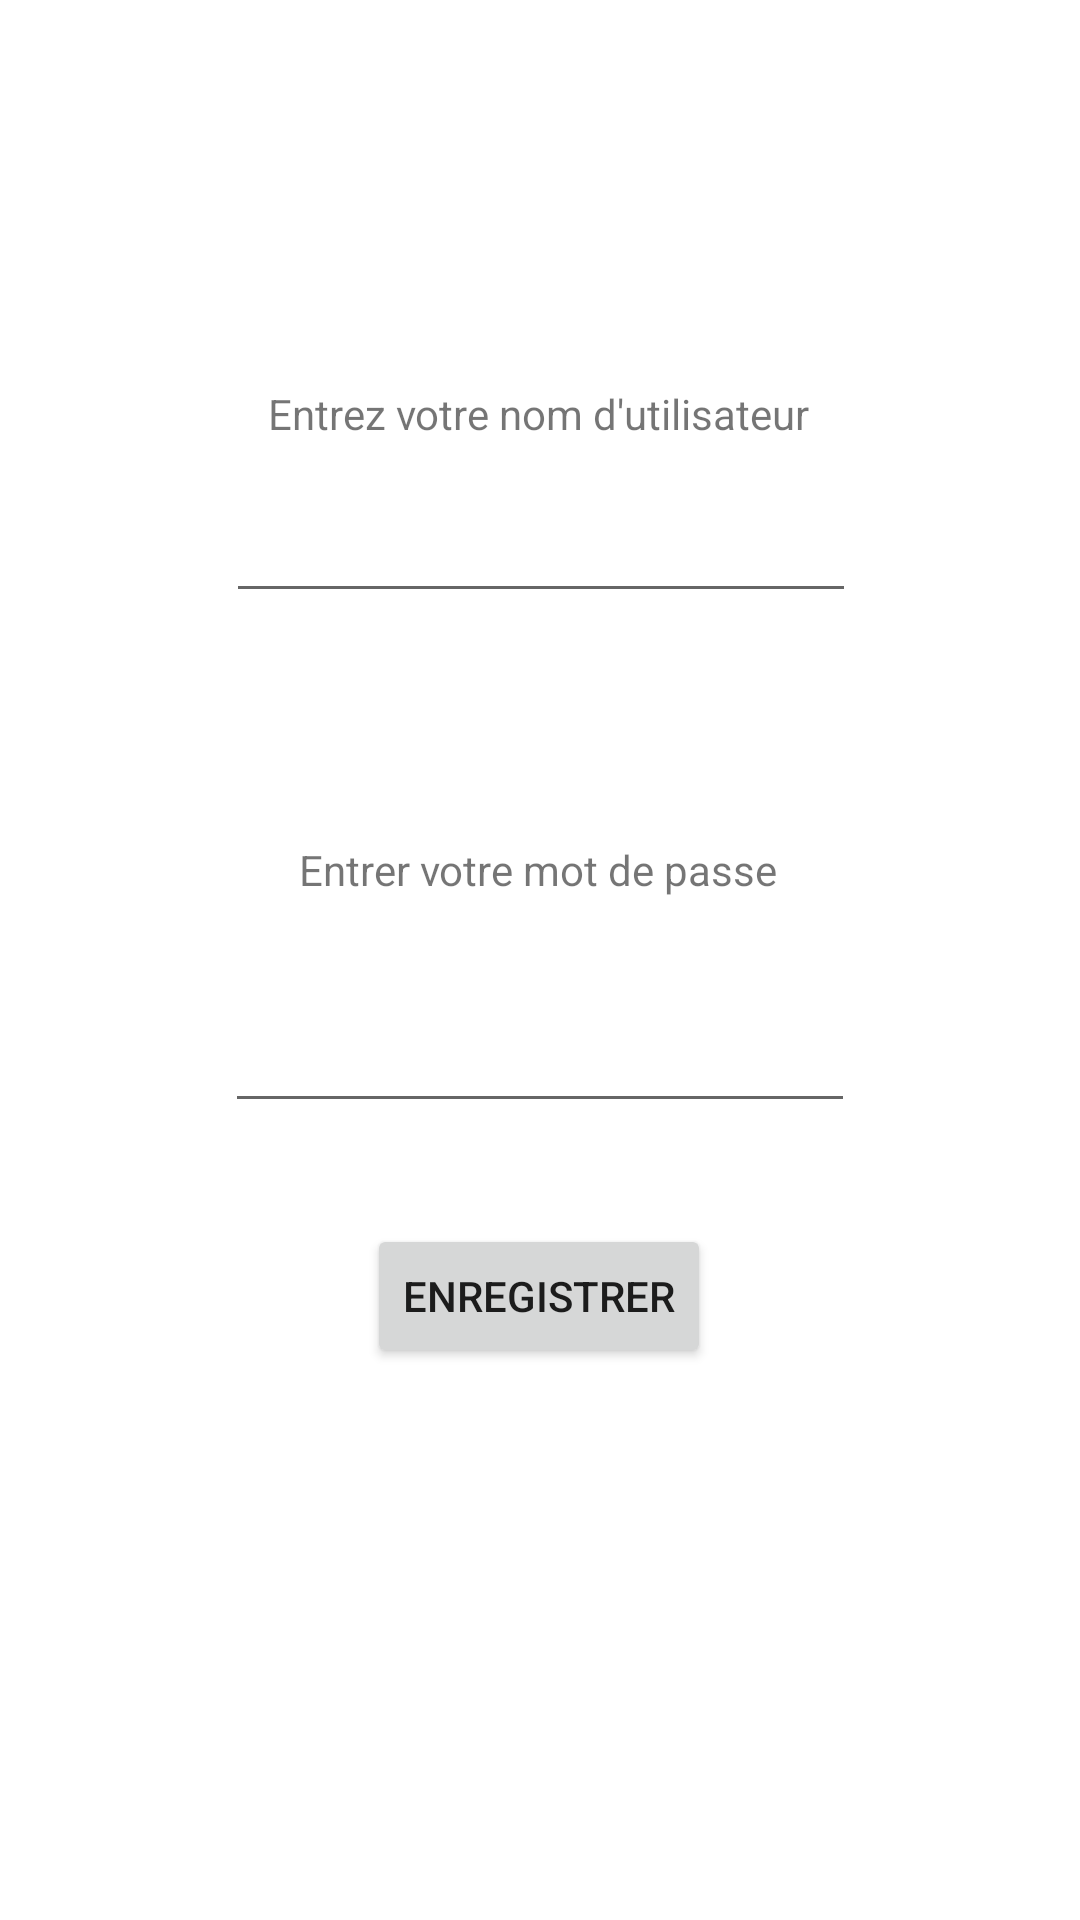

Layout XML and referenced resources for this Android screen:
<!-- AndroidManifest.xml: application theme Theme.Projetg29 -->
<!-- res/layout/activity_inscription.xml -->
<?xml version="1.0" encoding="utf-8"?>
<androidx.constraintlayout.widget.ConstraintLayout xmlns:android="http://schemas.android.com/apk/res/android"
    xmlns:app="http://schemas.android.com/apk/res-auto"
    xmlns:tools="http://schemas.android.com/tools"
    android:layout_width="match_parent"
    android:layout_height="match_parent"
    tools:context=".InscriptionAdmin">

    <TextView
        android:id="@+id/textView2"
        android:layout_width="wrap_content"
        android:layout_height="wrap_content"
        android:text="Entrez votre nom d'utilisateur"
        app:layout_constraintBottom_toTopOf="@+id/editTextTextPersonName"
        app:layout_constraintEnd_toEndOf="parent"
        app:layout_constraintHorizontal_bias="0.497"
        app:layout_constraintStart_toStartOf="parent"
        app:layout_constraintTop_toTopOf="parent"
        app:layout_constraintVertical_bias="0.892" />

    <EditText
        android:id="@+id/editTextTextPersonName"
        android:layout_width="wrap_content"
        android:layout_height="wrap_content"
        android:ems="10"
        android:inputType="textPersonName"
        android:text=""
        app:layout_constraintBottom_toBottomOf="parent"
        app:layout_constraintEnd_toEndOf="parent"
        app:layout_constraintHorizontal_bias="0.502"
        app:layout_constraintStart_toStartOf="parent"
        app:layout_constraintTop_toTopOf="parent"
        app:layout_constraintVertical_bias="0.272" />

    <TextView
        android:id="@+id/textView3"
        android:layout_width="wrap_content"
        android:layout_height="wrap_content"
        android:layout_marginTop="76dp"
        android:text="Entrer votre mot de passe"
        app:layout_constraintEnd_toEndOf="parent"
        app:layout_constraintHorizontal_bias="0.497"
        app:layout_constraintStart_toStartOf="parent"
        app:layout_constraintTop_toBottomOf="@+id/editTextTextPersonName" />

    <Button
        android:id="@+id/button4"
        android:layout_width="wrap_content"
        android:layout_height="wrap_content"
        android:layout_marginBottom="184dp"
        android:text="Enregistrer"
        app:layout_constraintBottom_toBottomOf="parent"
        app:layout_constraintEnd_toEndOf="parent"
        app:layout_constraintHorizontal_bias="0.498"
        app:layout_constraintStart_toStartOf="parent" />

    <androidx.constraintlayout.widget.Guideline
        android:id="@+id/guideline2"
        android:layout_width="wrap_content"
        android:layout_height="wrap_content"
        android:orientation="vertical"
        app:layout_constraintGuide_begin="20dp" />

    <EditText
        android:id="@+id/editTextTextPersonName4"
        android:layout_width="wrap_content"
        android:layout_height="wrap_content"
        android:ems="10"
        android:inputType="textPersonName"
        android:text=""
        app:layout_constraintBottom_toTopOf="@+id/button4"
        app:layout_constraintEnd_toEndOf="parent"
        app:layout_constraintHorizontal_bias="0.5"
        app:layout_constraintStart_toStartOf="parent"
        app:layout_constraintTop_toBottomOf="@+id/textView3" />

</androidx.constraintlayout.widget.ConstraintLayout>
<!-- resources referenced by this layout -->
<resources>
  <style name="Theme.Projetg29" parent="Theme.MaterialComponents.DayNight.DarkActionBar">
          
          <item name="colorPrimary">@color/purple_500</item>
          <item name="colorPrimaryVariant">@color/purple_700</item>
          <item name="colorOnPrimary">@color/white</item>
          
          <item name="colorSecondary">@color/teal_200</item>
          <item name="colorSecondaryVariant">@color/teal_700</item>
          <item name="colorOnSecondary">@color/black</item>
          
          <item name="android:statusBarColor" tools:targetApi="l">?attr/colorPrimaryVariant</item>
          
      </style>
  <!-- not gathered from this repository: default colours our renderer supplied (Android Studio template values) -->
  <color name="purple_500">#FF6200EE</color>
  <color name="purple_700">#FF3700B3</color>
  <color name="teal_200">#FF03DAC5</color>
  <color name="teal_700">#FF018786</color>
  <color name="black">#FF000000</color>
  <color name="white">#FFFFFFFF</color>
</resources>
